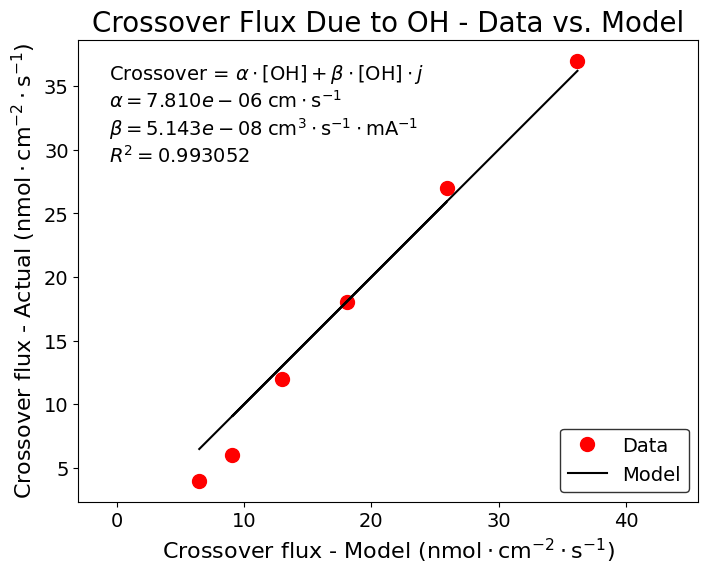

This figure's Python source:
import numpy as np
import matplotlib.pyplot as plt
from pathlib import Path

from typing import Any
NumpyArray = np.ndarray[Any, np.dtype[np.float64]]

# Array of OH concentrations in mM = mol/m^3
conc_OH: NumpyArray = np.array([500.0, 1000.0, 2000.0, 500.0, 1000.0, 2000.0])

# Array of current densities in mA/cm^2
curr_dens: NumpyArray = np.array([100.0, 100.0, 100.0, 200.0, 200.0, 200.0])

# Array of crossover fluxes in nM / cm^2 / s
crossover: NumpyArray = np.array([4.0, 12.0, 27.0, 6.0, 18.0, 37.0])

# Conversion factor for current density from mA/cm^2 to A/m^2
curr_dens_to_SI: float = 10.0

# Conversion factor for crossover flux from nM/cm^2/s to mol/m^2/s
crossover_to_SI: float = 1.0E-5

# Directory to save plots
plot_dir: Path = Path('figs', 'analysis')

# Set font family to arial
plt.rcParams["font.family"] = "arial"
# Use LaTeX to format text in plots
# plt.rc('text', usetex=True)

# *************************************************************************************************
def fit_crossover(conc_OH: NumpyArray, curr_dens: NumpyArray, crossover: NumpyArray):
    """Fit a regression model to the crossover data"""

    # Convert current density to SI units of A / m^2
    curr_dens_SI = curr_dens * curr_dens_to_SI

    # Convert crossover flux to SI units of mol / m^2 / s
    crossover_SI = crossover * crossover_to_SI

    # Fit a regression model of the form
    # crossover = alpha * conc_OH + beta * conc_OH * curr_dens_SI

    # Assemble a 6x2 matrix of [conc_OH, curr_dens_SI] for the regression
    X = np.column_stack((conc_OH, conc_OH * curr_dens_SI))

    # Solve the linear regression problem
    coef = np.linalg.lstsq(X, crossover_SI, rcond=None)[0]
    alpha, beta = coef
    # calculate the r squared
    resid = crossover_SI - np.dot(X, coef)
    ss_res = np.sum(np.square(resid))
    ss_tot = np.sum(np.square(crossover_SI))
    r2 = 1.0 - ss_res / ss_tot

    # Return the coefficients and R2
    return alpha, beta, r2

def convert_fit_units(alpha: float, beta: float) -> tuple[float, float]:
    """
    Convert regression coefficients alpha and beta from SI to display units
    INPUTS:
        alpha:  Coefficient alpha in SI units of meter /sec
        beta:   Coefficient beta in SI units of meter^3 / sec / A
    RETURNS:
        alpha_disp: Coefficient alpha in display units of cm / sec
        beta_disp:  Coefficient beta in display units of cm^3 / sec / mA
    """

    # Convert alpha to from m^1 sec^-1 to cm^1 sec^-1
    alpha_disp: float = alpha * 1.0E2

    # Convert beta from SI units of m^3 sec^-1 A^-1 to cm^3 sec^-1 mA^-1
    beta_disp: float = beta * 1.0E6 / 1.0E3

    return alpha_disp, beta_disp

# *************************************************************************************************
def plot_crossover(conc_OH: NumpyArray, curr_dens: NumpyArray, crossover: NumpyArray, 
    alpha: float, beta: float, r2: float):

    # Convert current density to SI units of A / m^2; conversion factor is 10^-5
    curr_dens_SI = curr_dens * curr_dens_to_SI

    # Estimate the crossover flux using the regression model
    crossover_fit_SI = alpha * conc_OH + beta * conc_OH * curr_dens_SI

    # Convert the crossover flux from SI back to nM / cm^2 / s
    crossover_fit = crossover_fit_SI / crossover_to_SI

    # Convert the regression coefficients to display units
    alpha_disp: float
    beta_disp: float
    alpha_disp, beta_disp = convert_fit_units(alpha, beta)

    # Plot the data and the regression model
    fig, ax = plt.subplots(figsize=(8.0, 6.0))
    ax.set_title('Crossover Flux Due to OH - Data vs. Model', fontsize=20)
    ax.set_xlabel(r'Crossover flux - Model ($\text{nmol} \cdot \text{cm}^{-2} \cdot \text{s}^{-1}$)', fontsize=16)
    ax.set_ylabel(r'Crossover flux - Actual ($\text{nmol} \cdot \text{cm}^{-2} \cdot \text{s}^{-1}$)', fontsize=16)
    ax.axis('equal')
    ax.tick_params(axis='both', which='major', labelsize=14)
    ax.plot(crossover_fit, crossover, 'o', markersize=10, color='red', label='Data')
    ax.plot(crossover_fit, crossover_fit, color='black', label='Model')
    ax.legend(loc='lower right', edgecolor='black', fontsize=14)
    textstr = '\n'.join((
        r'Crossover = $\alpha \cdot \text{[OH]} + \beta \cdot \text{[OH]} \cdot j$',
        r'$\alpha=%5.3e \; \text{cm} \cdot \text{s}^{-1}$ ' % (alpha_disp,),
        r'$\beta=%5.3e \; \text{cm}^3 \cdot \text{s}^{-1} \cdot \text{mA}^{-1}$' % (beta_disp, ),
        r'$R^2=%8.6f$' % (r2, )))
    ax.text(0.05, 0.95, textstr, transform=ax.transAxes, fontsize=14,
            verticalalignment='top')
    fig.savefig(plot_dir / '31_crossover_OH.png')

# *************************************************************************************************
def main():
    """Fit crossover data to a regression model"""
    # Fit the regression model
    alpha: float
    beta: float
    r2: float
    alpha, beta, r2 = fit_crossover(conc_OH=conc_OH, curr_dens=curr_dens, crossover=crossover)
    
    # Convert the regression coefficients to display units
    alpha_disp: float
    beta_disp: float
    alpha_disp, beta_disp = convert_fit_units(alpha, beta)
    
    # Report the results in display units
    print(f'crossover = alpha * conc_OH + beta * conc_OH * curr_dens')
    print(f'alpha = {alpha_disp:6.3e} cm / s')
    print(f'beta  = {beta_disp:6.3e} cm^3 / s / mA')
    print(f'R^2   = {r2:6.3f}')

    # Create the plot directory if it does not exist
    plot_dir.mkdir(parents=True, exist_ok=True)

    # Plot the data and the regression model
    plot_crossover(conc_OH=conc_OH, curr_dens=curr_dens, crossover=crossover, 
                   alpha=alpha, beta=beta, r2=r2)

# *************************************************************************************************
if __name__ == '__main__':
    main()
